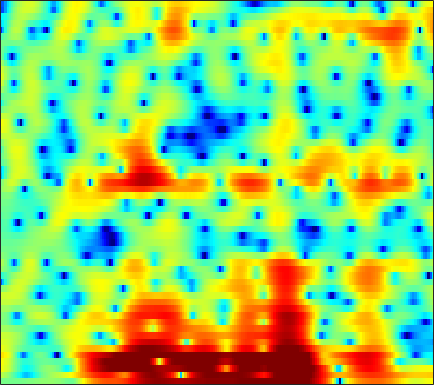

The data file committed next to this chart (first rows):
-0.3487, -0.36843, -0.41539, -0.47789, -0.52721, -0.58112, -0.62226, -0.60077, -0.58164, -0.5518, -0.48543, -0.4076, -0.27654, -0.13545, -0.033742, 0.095096, 0.20181, 0.27904, 0.39114, 0.50506, 0.59678, 0.6536, 0.70165, 0.70129
2.409, 2.027, 1.417, 0.7053, 0.0942, -0.8471, -1.931, -2.857, -4.224, -5.687, -7.059, -7.779, -7.981, -7.257, -6.354, -5, -3.707, -2.836, -1.827, -0.9693, -0.2511, 0.221, 0.767, 1.235
4.858, 4.451, 3.797, 3.012, 2.337, 1.317, 0.1641, -0.7815, -2.106, -3.416, -4.517, -5.072, -5.225, -4.755, -4.13, -3.159, -2.206, -1.528, -0.7925, -0.192, 0.2664, 0.5021, 0.6734, 0.6579
5.041, 4.72, 4.112, 3.331, 2.631, 1.567, 0.3893, -0.5417, -1.737, -2.758, -3.487, -3.763, -3.765, -3.431, -3.038, -2.473, -1.93, -1.58, -1.222, -0.9971, -0.9047, -0.9253, -1.051, -1.272
6.443, 6.157, 5.53, 4.631, 3.753, 2.269, 0.3571, -1.427, -4.43, -8.287, -11.6, -10.75, -7.574, -4.923, -3.516, -2.139, -1.262, -0.85, -0.6062, -0.7148, -1.203, -1.87, -3.297, -5.582
4.331, 4.142, 3.763, 3.244, 2.766, 2.027, 1.214, 0.5882, -0.2214, -0.9453, -1.528, -1.856, -2.166, -2.333, -2.407, -2.452, -2.498, -2.542, -2.603, -2.689, -2.808, -2.904, -3.026, -3.077
3.661, 3.569, 3.361, 3.057, 2.774, 2.329, 1.812, 1.38, 0.7524, 0.05838, -0.6887, -1.293, -2.161, -3.11, -3.879, -4.942, -5.974, -6.608, -7.073, -6.936, -6.256, -5.516, -4.419, -3.296
3.031, 3.027, 2.943, 2.773, 2.591, 2.281, 1.891, 1.548, 1.018, 0.3976, -0.3393, -0.9881, -2.035, -3.337, -4.547, -6.649, -9.533, -12.59, -17.72, -16.09, -10.93, -8.109, -5.319, -3.257
1.244, 1.277, 1.208, 1.022, 0.8269, 0.5297, 0.2132, -0.009044, -0.2691, -0.4838, -0.6972, -0.8647, -1.13, -1.463, -1.766, -2.197, -2.615, -2.852, -2.972, -2.809, -2.379, -1.924, -1.237, -0.5345
-0.09517, -0.1116, -0.4346, -1.103, -1.843, -3.035, -4.228, -4.808, -4.754, -3.848, -2.606, -1.708, -0.7022, 0.07385, 0.5275, 0.9634, 1.255, 1.404, 1.547, 1.636, 1.673, 1.665, 1.59, 1.438
0.07219, 0.184, -0.1656, -1.097, -2.246, -4.542, -7.948, -10.87, -10.36, -6.36, -3.237, -1.521, 0.17, 1.348, 2, 2.616, 3.001, 3.174, 3.26, 3.196, 3.005, 2.75, 2.247, 1.536
1.14, 1.292, 1.276, 1.058, 0.7773, 0.327, -0.07911, -0.2736, -0.3063, -0.09796, 0.2647, 0.562, 0.9245, 1.189, 1.313, 1.379, 1.364, 1.31, 1.173, 0.9769, 0.7073, 0.4511, 0.003435, -0.6134
2.735, 2.778, 2.792, 2.739, 2.674, 2.54, 2.379, 2.235, 2.006, 1.735, 1.408, 1.099, 0.5857, -0.04101, -0.5977, -1.393, -2.199, -2.715, -3.158, -3.277, -3.161, -3.013, -2.822, -2.764
3.179, 3.193, 3.257, 3.332, 3.383, 3.417, 3.37, 3.275, 3.028, 2.628, 2.03, 1.426, 0.362, -1.085, -2.486, -4.982, -8.539, -12.27, -16.57, -12.78, -8.849, -6.889, -5.175, -4.107
0.2838, 0.5335, 1.134, 1.836, 2.337, 2.887, 3.266, 3.43, 3.476, 3.318, 2.916, 2.454, 1.589, 0.4373, -0.6328, -2.319, -4.171, -5.457, -6.442, -6.247, -5.396, -4.659, -3.862, -3.33
-12.51, -7.738, -3.784, -1.269, 0.0583, 1.355, 2.269, 2.752, 3.184, 3.383, 3.387, 3.268, 2.948, 2.456, 1.994, 1.31, 0.5908, 0.07071, -0.5396, -1.025, -1.419, -1.696, -2.102, -2.629
-3.808, -3.284, -2.24, -1.21, -0.5439, 0.2273, 0.9221, 1.413, 2.01, 2.526, 2.934, 3.128, 3.224, 3.124, 2.918, 2.481, 1.902, 1.389, 0.6544, -0.111, -0.8435, -1.384, -2.102, -2.903
0.8955, 0.5225, -0.1024, -0.927, -1.662, -2.562, -2.786, -2.236, -0.7848, 0.826, 2.167, 2.894, 3.503, 3.719, 3.614, 3.136, 2.283, 1.401, -0.1042, -1.839, -3.412, -4.141, -4.198, -3.671
1.961, 1.444, 0.2912, -1.56, -3.646, -8.043, -13.4, -9.802, -4.208, -0.7277, 1.466, 2.572, 3.5, 3.865, 3.816, 3.315, 2.261, 1.053, -1.268, -4.902, -11.01, -16.11, -9.777, -5.088
0.3001, 0.1694, -0.2032, -0.7363, -1.176, -1.63, -1.745, -1.524, -0.868, -0.02165, 0.7898, 1.302, 1.793, 2.022, 2.02, 1.772, 1.257, 0.7162, -0.1506, -1.069, -1.809, -2.088, -1.997, -1.529
-0.6795, -0.6254, -0.6224, -0.6653, -0.6966, -0.7005, -0.6301, -0.5145, -0.2865, -0.003871, 0.3033, 0.5169, 0.7491, 0.9088, 0.9649, 0.9537, 0.8583, 0.7379, 0.53, 0.3228, 0.1484, 0.05733, -0.01882, -0.03291
-1.06, -1.025, -1.006, -1.009, -1.012, -1.006, -0.9584, -0.8932, -0.7597, -0.5664, -0.3311, -0.1381, 0.1118, 0.3426, 0.4953, 0.6641, 0.7881, 0.8531, 0.9089, 0.9441, 0.9531, 0.9443, 0.9059, 0.8346
-1.435, -1.447, -1.521, -1.67, -1.816, -2.024, -2.189, -2.241, -2.163, -1.913, -1.529, -1.189, -0.7112, -0.2553, 0.05119, 0.4059, 0.7, 0.8942, 1.127, 1.327, 1.505, 1.615, 1.729, 1.763
-2.003, -1.893, -2.026, -2.503, -3.096, -4.146, -5.352, -6.068, -6.272, -5.455, -4.118, -3.113, -1.955, -1.083, -0.6021, -0.1482, 0.1713, 0.3706, 0.651, 1.004, 1.45, 1.821, 2.304, 2.708
-2.365, -1.853, -1.79, -2.417, -3.402, -5.589, -9.427, -14.61, -20.89, -11.04, -6.477, -4.405, -2.709, -1.82, -1.553, -1.663, -2.183, -2.713, -3.215, -2.858, -1.568, -0.3029, 1.325, 2.678
-1.671, -1.294, -1.144, -1.398, -1.819, -2.637, -3.53, -4.076, -4.351, -4.034, -3.396, -2.928, -2.528, -2.498, -2.817, -3.852, -5.851, -8.417, -15.26, -18.24, -8.421, -4.571, -1.195, 1.101
-0.9674, -0.8919, -0.8979, -1.028, -1.198, -1.489, -1.813, -2.049, -2.288, -2.435, -2.509, -2.569, -2.659, -2.852, -3.099, -3.558, -4.135, -4.538, -4.827, -4.47, -3.427, -2.373, -0.8902, 0.5111
-0.6158, -0.6037, -0.6521, -0.7799, -0.9376, -1.217, -1.584, -1.878, -2.283, -2.649, -2.93, -3.05, -3.114, -3.094, -3.025, -2.874, -2.692, -2.527, -2.22, -1.796, -1.251, -0.7753, -0.07209, 0.6557
-0.2591, -0.06711, 0.0824, 0.05024, -0.1146, -0.5322, -1.185, -1.823, -2.852, -3.923, -4.789, -5.039, -4.809, -4.062, -3.391, -2.569, -1.861, -1.44, -0.9708, -0.5934, -0.2618, -0.02701, 0.3029, 0.6402
0.36, 1.034, 1.653, 1.939, 1.929, 1.53, 0.6555, -0.449, -2.644, -6.273, -13.12, -19.77, -10.22, -5.312, -3.187, -1.394, -0.3427, 0.09702, 0.3678, 0.3673, 0.2172, 0.04884, -0.2034, -0.4149
-0.4162, 0.5965, 1.792, 2.731, 3.196, 3.453, 3.217, 2.733, 1.678, 0.2982, -1.04, -1.484, -1.151, -0.2132, 0.4194, 0.9207, 0.9277, 0.6309, -0.1704, -1.312, -2.624, -3.526, -4.494, -5.304
-7.827, -5.086, -1.855, 0.502, 1.763, 2.941, 3.596, 3.83, 3.837, 3.639, 3.336, 3.078, 2.737, 2.332, 1.933, 1.15, -0.0114, -1.233, -3.483, -6.876, -12.41, -19.18, -17.87, -12.44
-7.44, -5.313, -2.508, -0.2744, 1.031, 2.332, 3.225, 3.641, 3.935, 3.957, 3.787, 3.502, 2.971, 2.216, 1.529, 0.396, -0.9851, -2.244, -4.101, -6.231, -8.286, -9.396, -9.718, -8.817
-1.79, -1.198, -0.1694, 0.9274, 1.701, 2.553, 3.198, 3.522, 3.753, 3.723, 3.442, 3.072, 2.372, 1.435, 0.6023, -0.6588, -2.057, -3.121, -4.511, -5.61, -6.383, -6.649, -6.655, -6.357
-1.401, -0.4453, 0.779, 1.868, 2.554, 3.301, 3.815, 4.055, 4.147, 4, 3.577, 3.1, 2.205, 1.031, -0.07384, -1.818, -3.905, -5.627, -7.899, -9.459, -9.604, -9.004, -7.858, -6.773
-2.807, -0.8608, 1.013, 2.351, 3.095, 3.816, 4.256, 4.417, 4.419, 4.192, 3.739, 3.224, 2.299, 1.042, -0.158, -2.219, -4.99, -7.771, -13.39, -22.85, -16.48, -12.21, -9.064, -7.223
-0.2228, 0.7445, 1.827, 2.634, 3.074, 3.45, 3.629, 3.646, 3.551, 3.306, 2.928, 2.539, 1.872, 1.001, 0.2058, -1.071, -2.545, -3.717, -5.191, -6.245, -6.57, -6.453, -6.108, -5.844
2.591, 2.74, 2.884, 2.913, 2.841, 2.631, 2.322, 2.067, 1.738, 1.475, 1.275, 1.167, 1.002, 0.7745, 0.5276, 0.09726, -0.4501, -0.9287, -1.566, -2.195, -2.778, -3.202, -3.763, -4.407
4.419, 4.22, 3.818, 3.224, 2.62, 1.599, 0.3304, -0.6968, -1.899, -2.381, -1.952, -1.271, -0.3041, 0.4721, 0.8693, 1.153, 1.174, 1.046, 0.7044, 0.2114, -0.4449, -1.028, -1.957, -3.068
4.885, 4.599, 4.033, 3.187, 2.296, 0.6325, -1.878, -4.713, -11.62, -23.87, -8.483, -4.554, -1.475, 0.3646, 1.246, 1.949, 2.229, 2.226, 1.964, 1.462, 0.7525, 0.1037, -0.9188, -2.1
2.914, 2.863, 2.693, 2.315, 1.868, 1, -0.1284, -1.069, -2.163, -2.499, -1.813, -0.9382, 0.2615, 1.22, 1.73, 2.098, 2.133, 1.946, 1.44, 0.6731, -0.2994, -1.109, -2.246, -3.323
-1.014, -0.2438, 0.5907, 1.137, 1.369, 1.498, 1.488, 1.448, 1.438, 1.53, 1.746, 1.96, 2.253, 2.463, 2.511, 2.384, 1.991, 1.494, 0.5428, -0.7754, -2.504, -4.072, -6.403, -8.507
-4.87, -2.777, -1.012, 0.09312, 0.6452, 1.179, 1.565, 1.814, 2.135, 2.451, 2.733, 2.918, 3.083, 3.119, 3.024, 2.711, 2.138, 1.515, 0.377, -1.203, -3.344, -5.486, -9.466, -15.79
-1.58, -1.193, -0.8168, -0.6264, -0.5463, -0.4345, -0.1764, 0.152, 0.7253, 1.382, 2.011, 2.412, 2.798, 2.983, 2.983, 2.775, 2.328, 1.826, 0.9447, -0.1648, -1.466, -2.529, -3.897, -4.944
1.576, 0.8037, -0.4154, -1.952, -3.283, -4.975, -5.5, -4.675, -2.736, -0.826, 0.7236, 1.601, 2.44, 2.919, 3.074, 3.022, 2.712, 2.334, 1.668, 0.8975, 0.07524, -0.5103, -1.188, -1.675
3.654, 2.453, 0.4836, -2.139, -4.829, -10.18, -14.44, -9.794, -4.772, -1.621, 0.4645, 1.558, 2.554, 3.111, 3.263, 3.162, 2.734, 2.232, 1.355, 0.3187, -0.7055, -1.334, -1.873, -2.014
4.425, 3.401, 1.938, 0.4459, -0.6001, -1.669, -2.041, -1.792, -0.9423, 0.1459, 1.178, 1.835, 2.455, 2.768, 2.773, 2.454, 1.73, 0.8733, -0.7264, -2.984, -5.972, -8.411, -9.619, -7.451
3.737, 2.784, 1.506, 0.3408, -0.3718, -0.9498, -1.063, -0.8595, -0.2865, 0.4411, 1.165, 1.642, 2.11, 2.321, 2.302, 1.982, 1.29, 0.4806, -1.06, -3.25, -6.242, -8.758, -9.947, -7.404
1.805, 0.5343, -1.448, -3.655, -5.189, -6.245, -5.562, -4.362, -2.628, -1.117, 0.09012, 0.794, 1.476, 1.88, 2.013, 1.966, 1.675, 1.329, 0.7071, -0.02381, -0.7258, -1.109, -1.26, -1.009
-0.06745, -1.487, -4.021, -7.785, -12.14, -19.01, -12.06, -8.058, -4.73, -2.582, -1.095, -0.2913, 0.4821, 0.9959, 1.23, 1.394, 1.429, 1.395, 1.292, 1.183, 1.111, 1.09, 1.145, 1.286
-0.3597, -1.114, -2.244, -3.401, -4.096, -4.515, -4.192, -3.621, -2.669, -1.799, -1.117, -0.7459, -0.3939, -0.1693, -0.04873, 0.08576, 0.217, 0.2987, 0.4311, 0.5904, 0.7928, 0.9776, 1.238, 1.529
-0.2825, -0.454, -0.6326, -0.7348, -0.752, -0.7125, -0.5954, -0.5128, -0.4672, -0.5073, -0.7352, -1, -1.447, -1.903, -2.132, -2.242, -2.14, -1.96, -1.649, -1.314, -0.9178, -0.5374, 0.0801, 0.767
-2.179, -1.788, -0.9305, -0.005505, 0.5775, 1.166, 1.479, 1.538, 1.289, 0.6339, -0.4866, -1.687, -3.815, -6.301, -7.745, -7.86, -6.644, -5.753, -5.135, -5.014, -4.972, -4.579, -3.218, -1.363
-14.23, -8.456, -3.893, -1.138, 0.2867, 1.583, 2.308, 2.52, 2.386, 1.669, 0.3156, -1.245, -4.28, -8.963, -12.96, -11.91, -8.563, -7.39, -7.417, -9.439, -15.38, -42.37, -11.26, -4.818
-6.691, -5.714, -3.813, -1.924, -0.7198, 0.5874, 1.512, 1.934, 2.16, 1.992, 1.401, 0.735, -0.3955, -1.533, -2.274, -2.966, -3.382, -3.713, -4.323, -5.178, -5.919, -5.923, -4.967, -3.312
-5.494, -5.284, -4.358, -2.995, -1.9, -0.5329, 0.6185, 1.311, 1.946, 2.306, 2.39, 2.287, 1.975, 1.537, 1.149, 0.5913, -0.02043, -0.5084, -1.224, -1.99, -2.726, -3.184, -3.662, -3.792
-13.11, -12.78, -9.284, -5.932, -3.87, -1.705, -0.009269, 0.9803, 2.013, 2.729, 3.2, 3.391, 3.466, 3.317, 3.096, 2.659, 2.045, 1.477, 0.5389, -0.6099, -2.057, -3.437, -5.833, -9.209
-12.49, -12.3, -9.474, -6.477, -4.615, -2.546, -0.8651, 0.1895, 1.364, 2.274, 2.94, 3.292, 3.565, 3.617, 3.51, 3.168, 2.613, 2.04, 1.076, -0.1405, -1.66, -3.025, -5.162, -7.58
